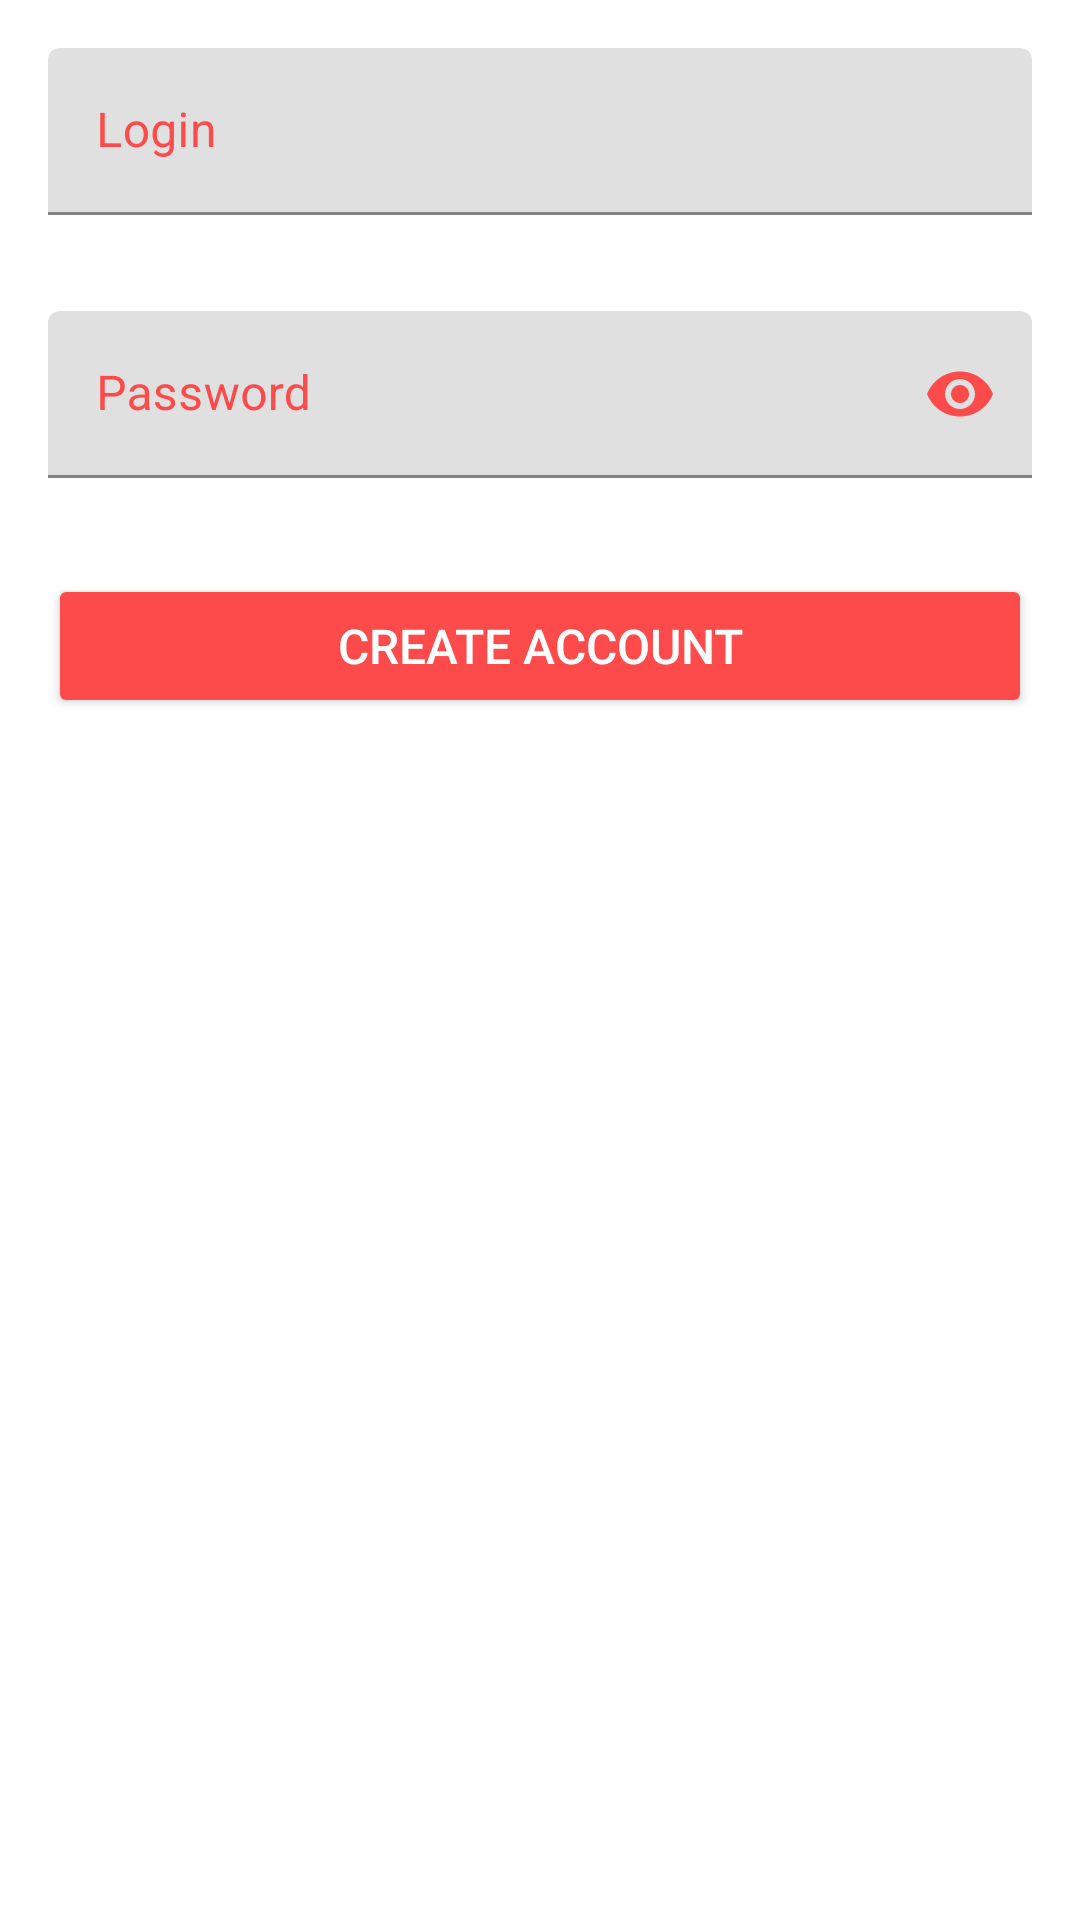

The Android layout XML behind this screen, and the referenced resources:
<!-- AndroidManifest.xml: application theme AppTheme -->
<!-- res/layout/fragment_inner_create.xml -->
<?xml version="1.0" encoding="utf-8"?>
<androidx.constraintlayout.widget.ConstraintLayout
    xmlns:android="http://schemas.android.com/apk/res/android"
    xmlns:app="http://schemas.android.com/apk/res-auto"
    xmlns:tools="http://schemas.android.com/tools"
    android:layout_width="match_parent"
    android:layout_height="wrap_content"
    android:background="@color/white"
    >

    <com.google.android.material.textfield.TextInputLayout
        android:id="@+id/ilUsername"
        android:layout_width="0dp"
        android:layout_height="wrap_content"
        android:padding="16dp"
        android:textColorHint="@color/colorPrimary"
        app:layout_constraintEnd_toEndOf="parent"
        app:layout_constraintStart_toStartOf="parent"
        app:layout_constraintTop_toTopOf="parent"
        >

        <EditText
            android:id="@+id/etUsername"
            android:layout_width="match_parent"
            android:layout_height="wrap_content"
            android:hint="@string/start_login"
            android:inputType="text"
            android:textColor="@color/colorPrimary"
            />
    </com.google.android.material.textfield.TextInputLayout>

    <com.google.android.material.textfield.TextInputLayout
        android:id="@+id/ilPassword"
        android:layout_width="0dp"
        android:layout_height="wrap_content"
        android:padding="16dp"
        android:textColorHint="@color/colorPrimary"
        app:layout_constraintEnd_toEndOf="parent"
        app:layout_constraintStart_toStartOf="parent"
        app:layout_constraintTop_toBottomOf="@id/ilUsername"
        app:passwordToggleEnabled="true"
        app:passwordToggleTint="@color/colorPrimary"
        tools:layout_editor_absoluteX="35dp"
        >

        <EditText
            android:id="@+id/etPassword"
            android:layout_width="match_parent"
            android:layout_height="wrap_content"
            android:hint="@string/start_password"
            android:inputType="textPassword"
            android:textColor="@color/colorPrimary"
            />
    </com.google.android.material.textfield.TextInputLayout>

    <Button
        android:id="@+id/btnCreate"
        android:layout_width="0dp"
        android:layout_height="wrap_content"
        android:layout_marginStart="16dp"
        android:layout_marginTop="16dp"
        android:layout_marginEnd="16dp"
        android:backgroundTint="@color/colorPrimary"
        android:text="@string/start_create"
        android:textColor="@color/white"
        android:textSize="16sp"
        app:layout_constraintEnd_toEndOf="parent"
        app:layout_constraintStart_toStartOf="parent"
        app:layout_constraintTop_toBottomOf="@id/ilPassword"
        />

</androidx.constraintlayout.widget.ConstraintLayout>
<!-- resources referenced by this layout -->
<resources>
  <color name="colorPrimary">#FD4A4A</color>
  <color name="white">#FFFFFFFF</color>
  <string name="start_create">Create account</string>
  <string name="start_login">Login</string>
  <string name="start_password">Password</string>
</resources>
